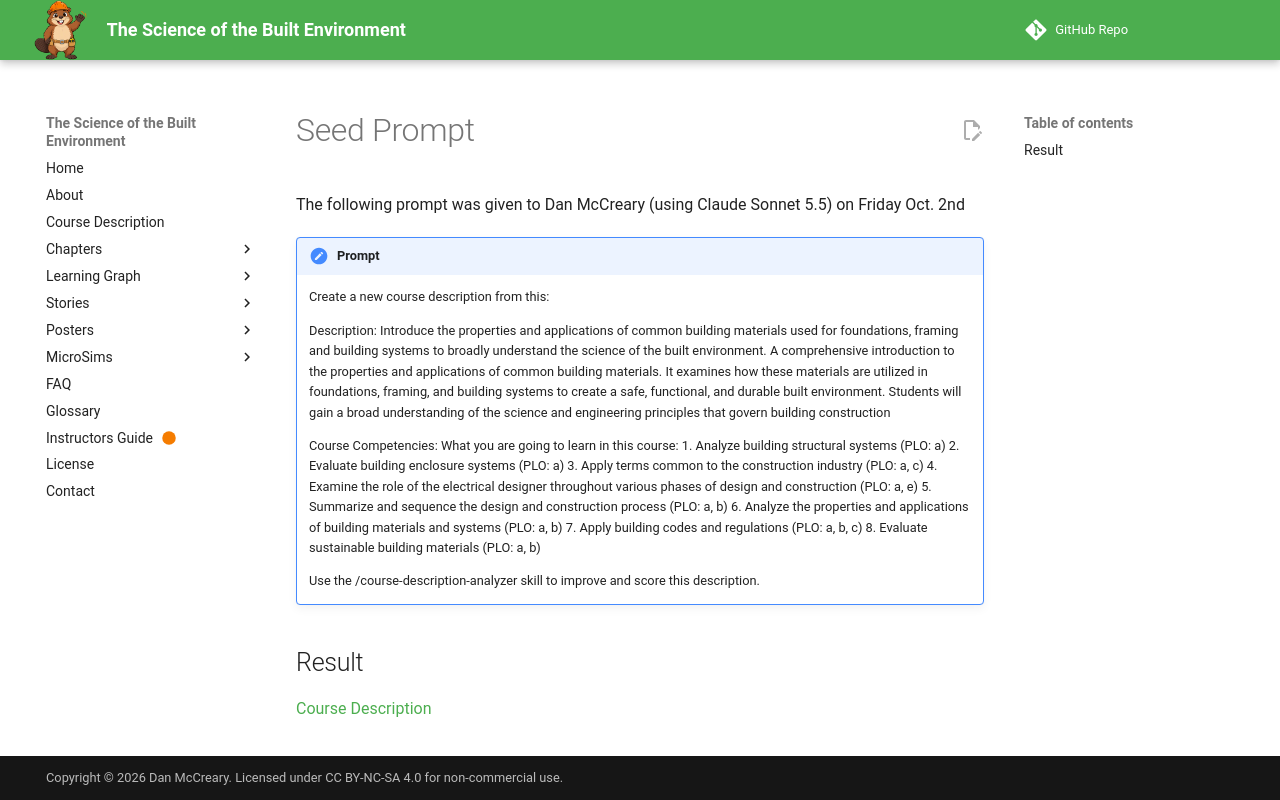

repository: dmccreary/science-of-the-built-envrionment · page: instructors-guide/seed-prompt/index.html · generator: mkdocs

# Seed Prompt

The following prompt was given to Dan McCreary (using Claude Sonnet 5.5) on Friday Oct. 2nd

!!! prompt
    Create a new course description from this:

    Description: Introduce the properties and applications of common building materials used for foundations, framing and building systems to broadly understand the science of the built environment. A comprehensive introduction to the properties and applications of common building materials. It examines how these materials are utilized in foundations, framing, and building systems to create a safe, functional, and durable built environment. Students will gain a broad understanding of the science and engineering principles that govern building construction

    Course Competencies: What you are going to learn in this course:
    1. Analyze building structural systems (PLO: a)
    2. Evaluate building enclosure systems (PLO: a)
    3. Apply terms common to the construction industry (PLO: a, c)
    4. Examine the role of the electrical designer throughout various phases of design and construction (PLO: a, e)
    5. Summarize and sequence the design and construction process (PLO: a, b)
    6. Analyze the properties and applications of building materials and systems (PLO: a, b)
    7. Apply building codes and regulations (PLO: a, b, c)
    8. Evaluate sustainable building materials (PLO: a, b)

    Use the /course-description-analyzer skill to improve and score this description.

## Result

[Course Description](../course-description.md)
